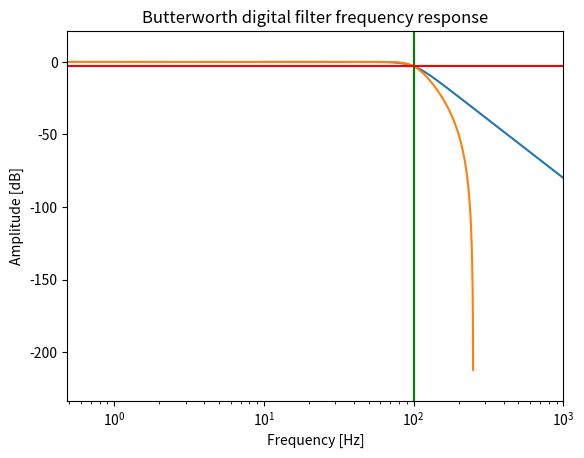

Here is the Python script that generated this plot:
from scipy import signal
import matplotlib.pyplot as plt
import numpy as np

N = 4       # order of filter
f0 = 100    # cutoff frequency (Hz)
fs = 500  # sampling frequency (Hz)

# Butterworth filter (analog)
b, a = signal.butter(N, f0, 'lowpass', analog=True)
w, h = signal.freqs(b, a)

# # Plot frequency response
plt.semilogx(w, 20 * np.log10(abs(h)))
plt.title('Butterworth analog filter frequency response')
plt.xlabel('Frequency [radians / second]')
plt.ylabel('Amplitude [dB]')
plt.margins(0, 0.1)
plt.grid(which='both', axis='both')
plt.axvline(100, color='green') # cutoff frequency
plt.show()


# Butterworth filter (digital)
b, a = signal.butter(N, f0, 'lowpass', analog=False, fs=fs)
w, h = signal.freqz(b, a, fs=fs)

print('a:',a)
print('b:',b)

# scipy
# ----
# a: [ 1.         -0.7820952   0.67997853 -0.1826757   0.03011888]
# b: [0.04658291 0.18633163 0.27949744 0.18633163 0.04658291]
#
# Julia
# ----
# a: [1.0, -0.7820951980233379, 0.6799785269162996, -0.1826756977530324, 0.030118875043169253]
# b: [0.04658290663644366, 0.18633162654577465, 0.279497439818662, 0.18633162654577465, 0.04658290663644366]


plt.semilogx(w, 20 * np.log10(abs(h)))
plt.title('Butterworth digital filter frequency response')
plt.xlabel('Frequency [Hz]')
plt.ylabel('Amplitude [dB]')
plt.margins(0, 0.1)
plt.grid(which='both', axis='both')
plt.axvline(100, color='green') # cutoff frequency
plt.axhline(-3, color='red')    # -3dB
plt.show()

